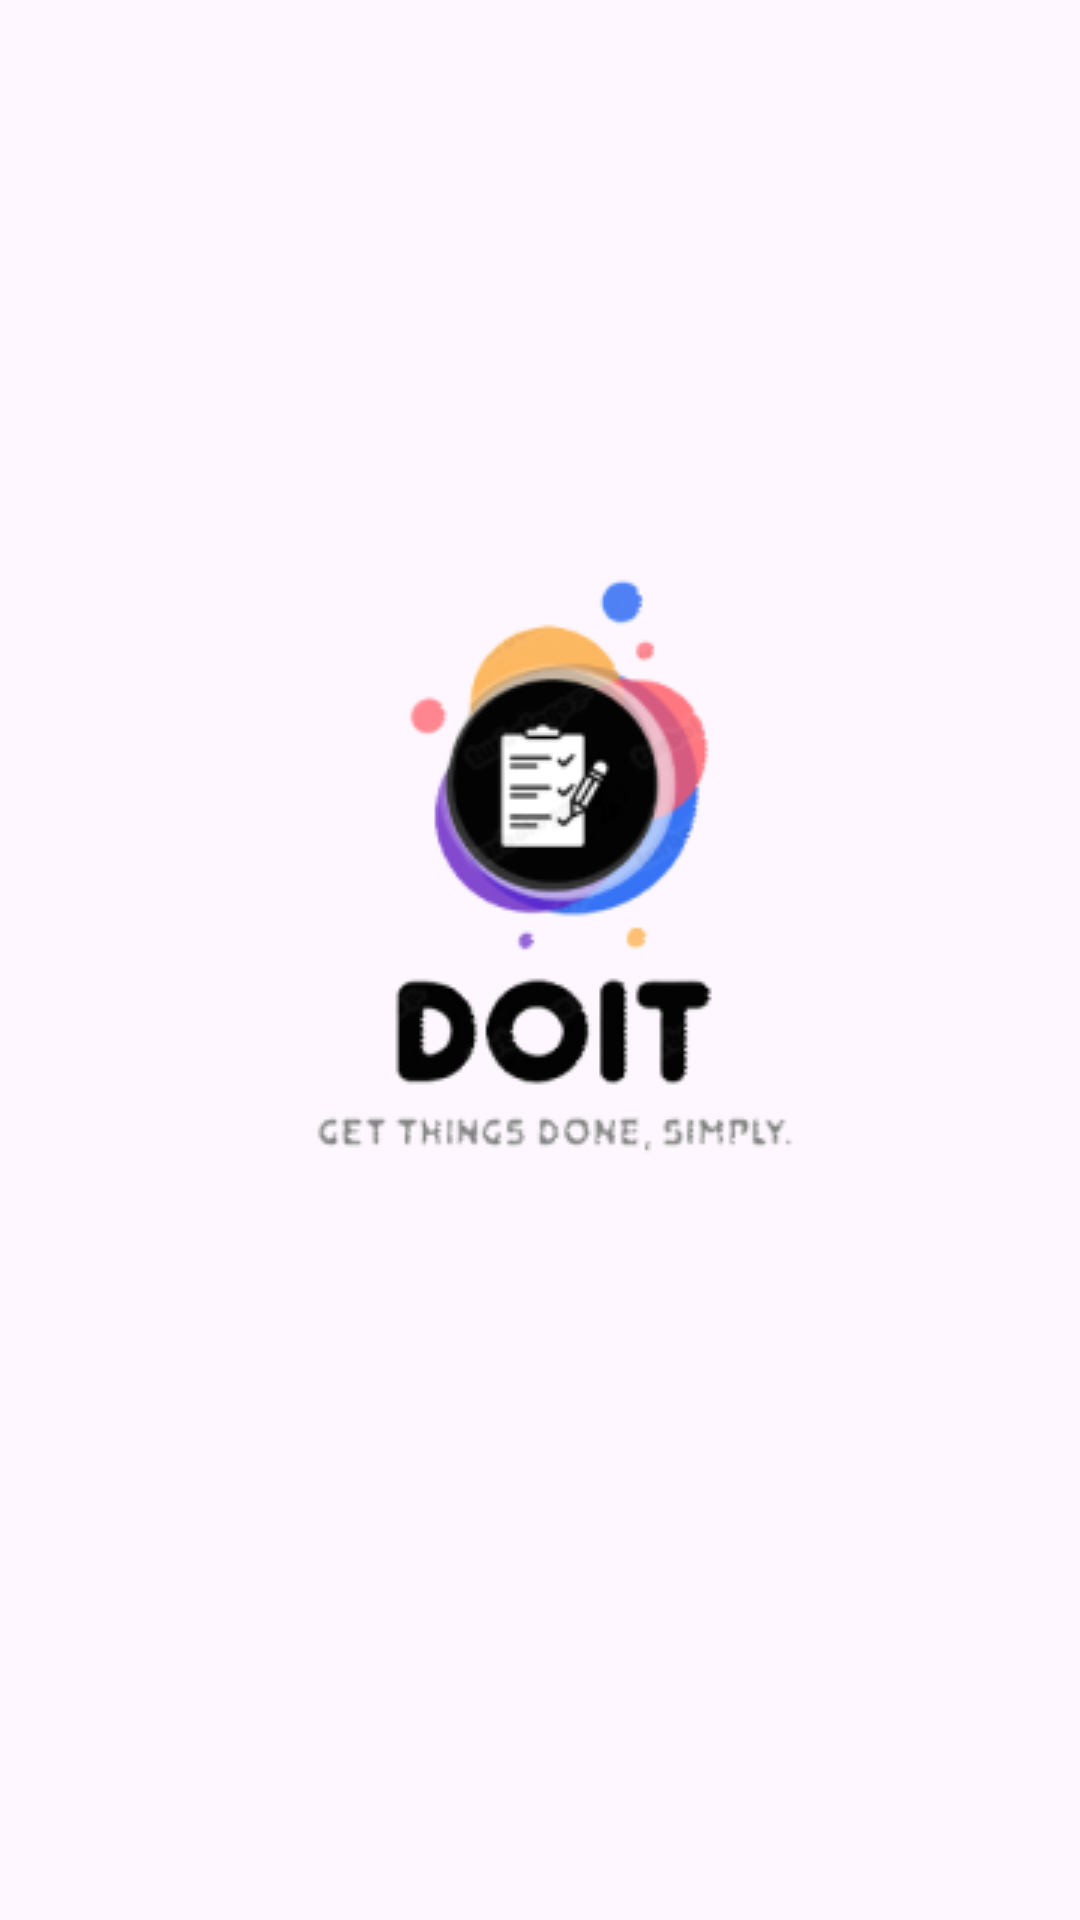

The Android layout XML behind this screen, and the referenced resources:
<!-- AndroidManifest.xml: application theme Theme.ToDoApp -->
<!-- res/layout/activity_main.xml -->
<?xml version="1.0" encoding="utf-8"?>
<androidx.constraintlayout.widget.ConstraintLayout xmlns:android="http://schemas.android.com/apk/res/android"
    xmlns:app="http://schemas.android.com/apk/res-auto"
    xmlns:tools="http://schemas.android.com/tools"
    android:layout_width="match_parent"
    android:layout_height="match_parent"
    tools:context=".MainActivity">

    <LinearLayout
        android:layout_width="0dp"
        android:layout_height="0dp"
        android:background="@drawable/home__1_"
        android:gravity="center"
        android:orientation="vertical"
        android:padding="10px"
        app:layout_constraintBottom_toBottomOf="parent"
        app:layout_constraintEnd_toEndOf="parent"
        app:layout_constraintHorizontal_bias="0.0"
        app:layout_constraintStart_toStartOf="parent"
        app:layout_constraintTop_toTopOf="parent"
        app:layout_constraintVertical_bias="0.0">

        <ImageView
            android:id="@+id/imageView"
            android:layout_width="match_parent"
            android:layout_height="wrap_content"
            android:layout_gravity="center"
            app:srcCompat="@drawable/img" />

        <ProgressBar
            android:id="@+id/progressBar2"
            style="?android:attr/progressBarStyle"
            android:layout_width="match_parent"
            android:layout_height="wrap_content"
            android:layout_marginTop="10dp" />

    </LinearLayout>
</androidx.constraintlayout.widget.ConstraintLayout>
<!-- resources referenced by this layout -->
<resources>
  <!-- drawable img: png bitmap (drawable, 23669 bytes) -->
  <style name="Theme.ToDoApp" parent="Base.Theme.ToDoApp" />
  <style name="Base.Theme.ToDoApp" parent="Theme.Material3.DayNight.NoActionBar">
      <item name="android:windowDrawsSystemBarBackgrounds">true</item>
      <item name="android:statusBarColor">@color/darckBack</item>
      <item name="android:navigationBarColor">@color/darckBack</item>
    </style>
</resources>
